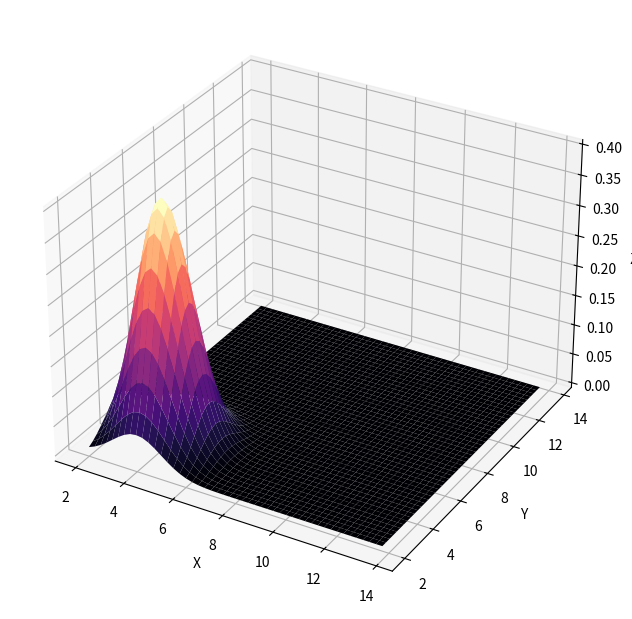

The matplotlib source for this figure:
#! /usr/bin/env python
"""
# File: demo_3d_plot.py
#
# Author: Mike Lum
# Copyright 2021 by the author.
#
# Usage: python -m demo_3d_plot
#
# Description: Plots a 3-d wireframe. Most of the code herein is borrowed from:
#   https://towardsdatascience.com/a-python-tutorial-on-generating-and-plotting-a-3d-guassian-distribution-8c6ec6c41d03
#
# Revision History:
#    Date        Vers.    Author    Description
#   2021-08-06   1.0a1    Lum       New file
#   2021-08-12   1.0f1    Lum       Comments
"""

# Python library imports
from collections import deque
import os
import time

# External library imports
import numpy as np
from matplotlib import pyplot
from mpl_toolkits.mplot3d import Axes3D


def bivariate_normal_pdf(domain: float, mean: float, variance: float):
    """
    bivariate_normal_pdf

    Returns a 3-d Gaussian.

    Args:
        domain (float): The neg/pos bound of the axes' range
        mean (float): Gaussian mean
        variance (float): Step size

    Returns:
        x_vals (np.ndarray(float)) : X values of the distribution
        y_vals (np.ndarray(float)) : Y values of the distribution
        z_vals (np.ndarray(float)) : Z values of the distribution

    Raises:
        None
    """
    x_vals = np.arange(-domain+mean, domain+mean, variance)
    y_vals = np.arange(-domain+mean, domain+mean, variance)
    x_vals, y_vals = np.meshgrid(x_vals, y_vals)
    r_vals = np.sqrt(x_vals**2 + y_vals**2)
    z_vals = ((1. / np.sqrt(2 * np.pi)) * np.exp(-.5*r_vals**2))
    return x_vals+mean, y_vals+mean, z_vals


def make_plot(x_vals: np.ndarray, y_vals: np.ndarray, z_vals: np.ndarray,\
              interactive: bool = True) -> None:
    """
    make_plot

    Simple 3-d plot of a parabolic function

    Args:
        x_vals (np.ndarray(float)) : X-coords of the plot
        y_vals (np.ndarray(float)) : Y-coords of the plot
        z_vals (np.ndarray(float)) : Z-coords of the plot
        interactive (bool) : Keep the figure open for interaction

    Returns:
        None

    Raises:
        None
    """
    fig = pyplot.figure(figsize=(12, 6))
    axes = Axes3D(fig, auto_add_to_figure=False)
    fig.add_axes(axes)
    axes.plot_surface(x_vals, y_vals, z_vals,
                      cmap=pyplot.get_cmap("magma"),
                      linewidth=0,
                      antialiased=True)
    axes.set_xlabel('X')
    axes.set_ylabel('Y')
    axes.set_zlabel('Z')
    if interactive:
        pyplot.show()
    else:
        pyplot.show(block=False)


def function_to_test(passes: bool = True) -> bool:
    """
    function_to_test

    Simple function to fake a function to test. Simply returns the passed
    value.

    Args:
        passes (bool): Pass True (or omit) to "pass" the function test.

    Returns:
        (bool): Whether this function passes or not

    Raises:
        None
    """
    print("Running a complex test...")
    time.sleep(3)
    if passes:
        print("The function to test passes!")
    else:
        print("The function to test fails!")

    return passes


if __name__ == '__main__':

    # Parse your command line call - Command line options ignored for now.
    ARGV = deque(os.sys.argv)

    while ARGV:
        FLAG = ARGV.popleft()
        if FLAG == '-test':
            function_to_test(True)
        #else: ...
        # Ignore everything else, or not...

    make_plot(*bivariate_normal_pdf(6, 4, 0.25))
